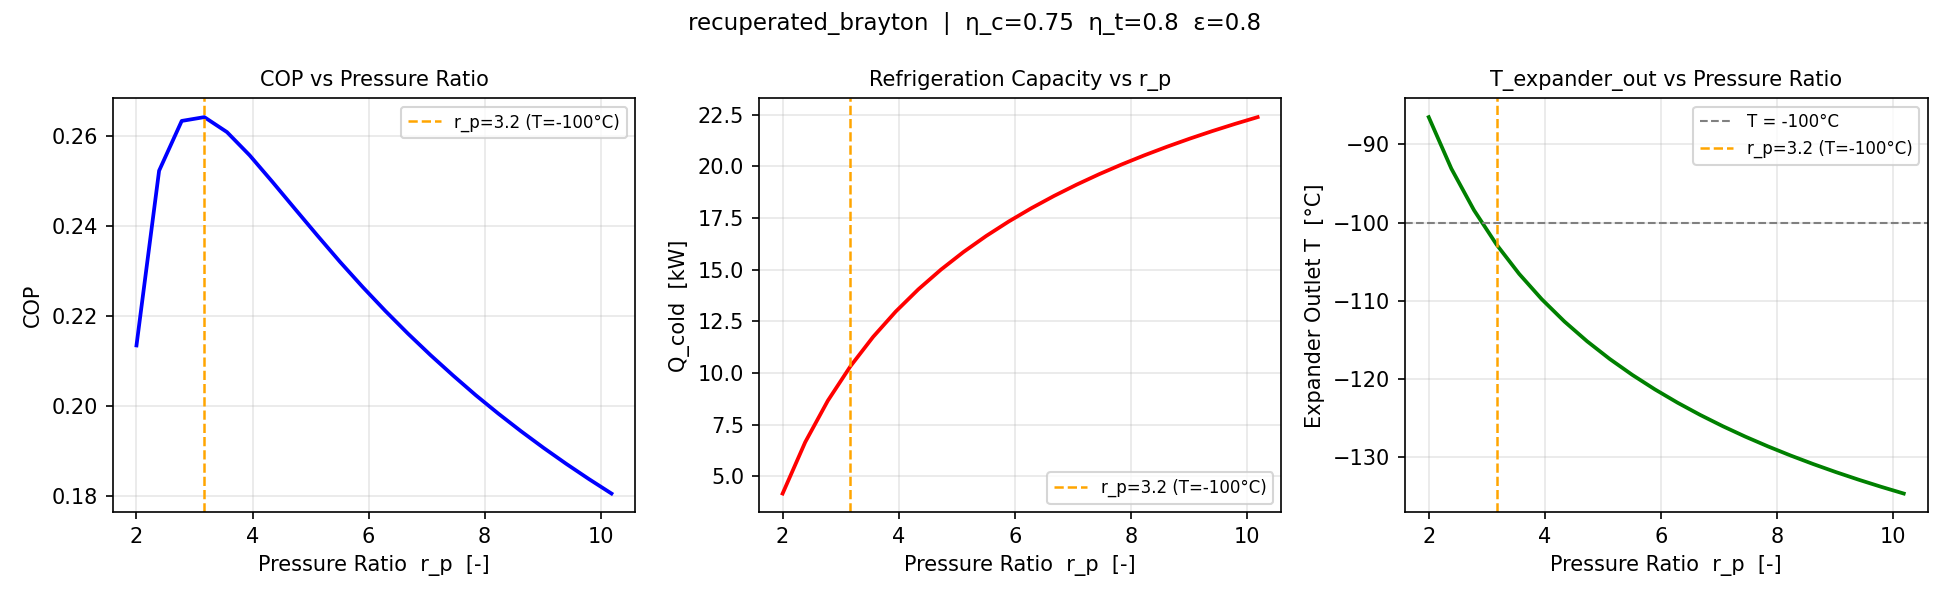

The data file committed next to this chart (first rows):
pressure_ratio, COP, Q_cold_kW, T_expander_out_degC
2, 0.2135, 4.158, -86.51
2.39, 0.2522, 6.647, -93.1
2.78, 0.2633, 8.655, -98.41
3.17, 0.2641, 10.32, -102.8
3.559, 0.2608, 11.74, -106.6
3.949, 0.2557, 12.97, -109.8
4.339, 0.2498, 14.04, -112.7
4.729, 0.2438, 15, -115.2
5.119, 0.2378, 15.86, -117.5
5.508, 0.232, 16.63, -119.5
5.898, 0.2264, 17.33, -121.4
6.288, 0.2211, 17.98, -123.1
6.678, 0.2161, 18.57, -124.6
7.068, 0.2113, 19.12, -126.1
7.458, 0.2068, 19.62, -127.4
7.848, 0.2024, 20.1, -128.6
8.237, 0.1983, 20.54, -129.8
8.627, 0.1944, 20.95, -130.9
9.017, 0.1907, 21.34, -131.9
9.407, 0.1872, 21.71, -132.9
9.797, 0.1838, 22.05, -133.8
10.19, 0.1806, 22.38, -134.7
